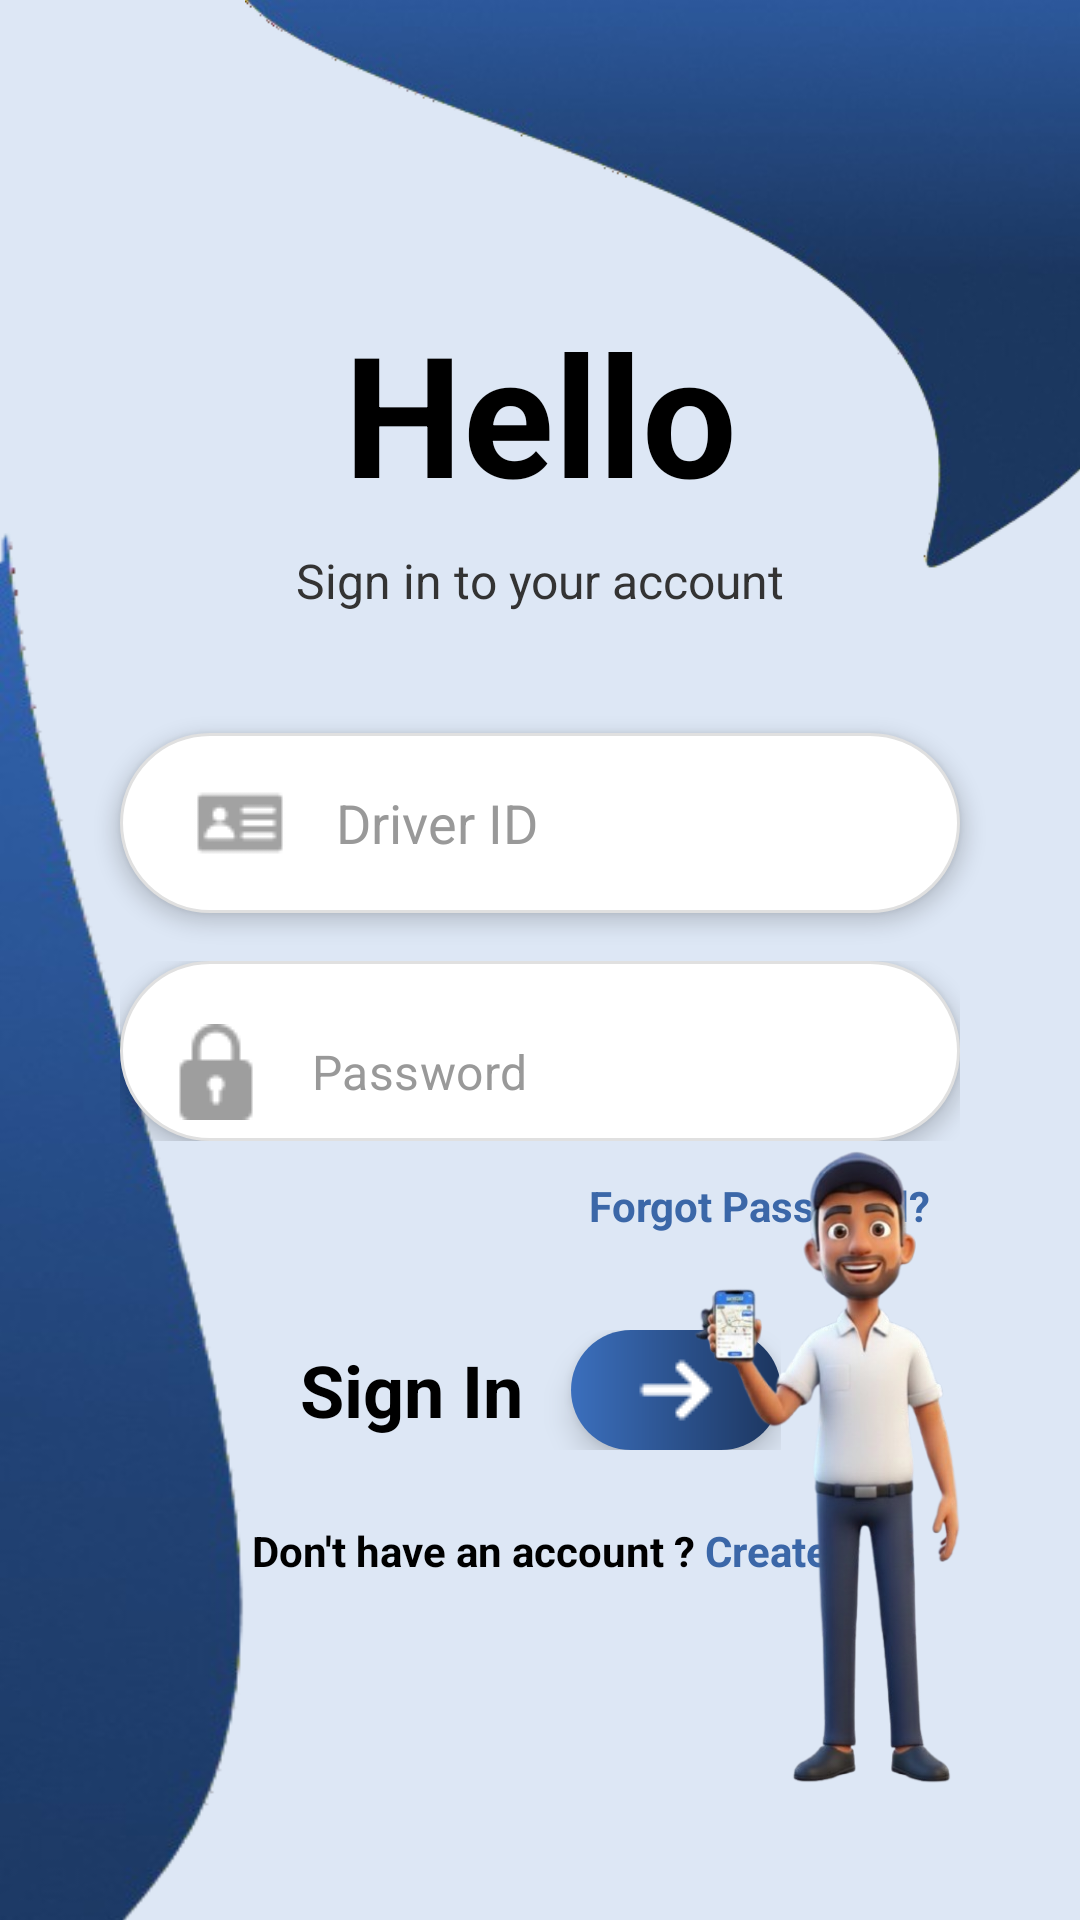

Produce the Android XML layout that renders to this screen, including the resource entries it uses.
<!-- AndroidManifest.xml: application theme Theme.LankaGotest -->
<!-- res/layout/activity_driver_login.xml -->
<?xml version="1.0" encoding="utf-8"?>
<androidx.constraintlayout.widget.ConstraintLayout
    xmlns:android="http://schemas.android.com/apk/res/android"
    xmlns:app="http://schemas.android.com/apk/res-auto"
    xmlns:tools="http://schemas.android.com/tools"
    android:layout_width="match_parent"
    android:layout_height="match_parent"
    android:background="#DDE7F5">

    <ImageView
        android:id="@+id/waveTopRight"
        android:layout_width="279dp"
        android:layout_height="198dp"
        android:layout_marginTop="-1dp"
        android:layout_marginEnd="-1dp"
        android:scaleType="fitXY"
        android:src="@drawable/shep01"
        app:layout_constraintEnd_toEndOf="parent"
        app:layout_constraintTop_toTopOf="parent" />

    <ImageView
        android:id="@+id/waveBottomLeft"
        android:layout_width="112dp"
        android:layout_height="544dp"
        android:layout_marginStart="-1dp"
        android:layout_marginBottom="-1dp"
        android:scaleType="fitXY"
        android:src="@drawable/shep02"
        app:layout_constraintBottom_toBottomOf="parent"
        app:layout_constraintStart_toStartOf="parent" />

    <TextView
        android:id="@+id/tvHello"
        android:layout_width="wrap_content"
        android:layout_height="wrap_content"
        android:layout_marginTop="100dp"
        android:text="Hello"
        android:textColor="@android:color/black"
        android:textSize="56sp"
        android:textStyle="bold"
        app:layout_constraintEnd_toEndOf="parent"
        app:layout_constraintStart_toStartOf="parent"
        app:layout_constraintTop_toTopOf="parent" />

    <TextView
        android:id="@+id/tvSubtitle"
        android:layout_width="wrap_content"
        android:layout_height="wrap_content"
        android:layout_marginTop="8dp"
        android:text="Sign in to your account"
        android:textColor="#333333"
        android:textSize="16sp"
        app:layout_constraintEnd_toEndOf="parent"
        app:layout_constraintStart_toStartOf="parent"
        app:layout_constraintTop_toBottomOf="@id/tvHello" />

    <EditText
        android:id="@+id/etDriverId"
        android:layout_width="match_parent"
        android:layout_height="60dp"
        android:layout_marginHorizontal="40dp"
        android:layout_marginTop="40dp"
        android:background="@drawable/bg_input_pill"
        android:drawableStart="@drawable/card" android:drawablePadding="16dp"
        android:elevation="4dp"
        android:hint="Driver ID"
        android:paddingHorizontal="24dp"
        android:singleLine="true"
        android:textColorHint="#999999"
        app:layout_constraintTop_toBottomOf="@id/tvSubtitle" />

    <com.google.android.material.textfield.TextInputLayout
        android:id="@+id/tilPassword"
        android:layout_width="match_parent"
        android:layout_height="wrap_content"
        android:layout_marginHorizontal="40dp"
        android:layout_marginTop="16dp"
        app:hintEnabled="false"
        app:boxBackgroundMode="none"
        app:passwordToggleEnabled="true"
        app:passwordToggleTint="#999999"
        app:layout_constraintTop_toBottomOf="@id/etDriverId">

        <EditText
            android:id="@+id/etPassword"
            android:layout_width="match_parent"
            android:layout_height="60dp"
            android:background="@drawable/bg_input_pill"
            android:drawableStart="@drawable/padlock"
            android:drawablePadding="16dp"
            android:elevation="4dp"
            android:hint="Password"
            android:inputType="textPassword"
            android:paddingHorizontal="24dp"
            android:singleLine="true"
            android:textColorHint="#999999" />
    </com.google.android.material.textfield.TextInputLayout>

    <TextView
        android:id="@+id/tvForgotPassword"
        android:layout_width="wrap_content"
        android:layout_height="wrap_content"
        android:layout_marginTop="12dp"
        android:layout_marginEnd="50dp"
        android:text="Forgot Password?"
        android:textColor="#3B67A8"
        android:textSize="14sp"
        android:textStyle="bold"
        app:layout_constraintEnd_toEndOf="parent"
        app:layout_constraintTop_toBottomOf="@id/tilPassword" />

    <LinearLayout
        android:id="@+id/signInRow"
        android:layout_width="wrap_content"
        android:layout_height="wrap_content"
        android:layout_marginTop="32dp"
        android:gravity="center_vertical"
        android:orientation="horizontal"
        app:layout_constraintEnd_toEndOf="parent"
        app:layout_constraintStart_toStartOf="parent"
        app:layout_constraintTop_toBottomOf="@id/tvForgotPassword">

        <TextView
            android:layout_width="wrap_content"
            android:layout_height="wrap_content"
            android:text="Sign In"
            android:textColor="@android:color/black"
            android:textSize="24sp"
            android:textStyle="bold" />

        <ImageButton
            android:id="@+id/btnSignIn"
            android:layout_width="70dp"
            android:layout_height="40dp"
            android:layout_marginStart="16dp"
            android:background="@drawable/bg_gradient_button"
            android:elevation="6dp"
            android:src="@drawable/rightarrow" app:tint="@android:color/white" />
    </LinearLayout>

    <LinearLayout
        android:id="@+id/createAccountRow"
        android:layout_width="wrap_content"
        android:layout_height="wrap_content"
        android:layout_marginTop="24dp"
        android:orientation="horizontal"
        app:layout_constraintEnd_toEndOf="parent"
        app:layout_constraintStart_toStartOf="parent"
        app:layout_constraintTop_toBottomOf="@id/signInRow">

        <TextView
            android:layout_width="wrap_content"
            android:layout_height="wrap_content"
            android:text="Don't have an account ? "
            android:textColor="@android:color/black"
            android:textSize="14sp"
            android:textStyle="bold" />

        <TextView
            android:id="@+id/tvCreateAccount"
            android:layout_width="wrap_content"
            android:layout_height="wrap_content"
            android:text="Create"
            android:textColor="#3B67A8"
            android:textSize="14sp"
            android:textStyle="bold" />
    </LinearLayout>

    <ImageView
        android:id="@+id/imgDriver"
        android:layout_width="130dp"
        android:layout_height="300dp"
        android:layout_marginEnd="4dp"
        android:layout_marginBottom="4dp"
        android:src="@drawable/driverimg"
        app:layout_constraintBottom_toBottomOf="parent"
        app:layout_constraintEnd_toEndOf="parent" />

</androidx.constraintlayout.widget.ConstraintLayout>
<!-- resources referenced by this layout -->
<resources>
  <!-- drawable bg_gradient_button (drawable) -->
  <?xml version="1.0" encoding="utf-8"?>
  <shape xmlns:android="http://schemas.android.com/apk/res/android">
      <gradient
          android:angle="0"
          android:endColor="#1C355E"
          android:startColor="#3B6FBD" />
      <corners android:radius="40dp" />
  </shape>
  <!-- drawable bg_input_pill (drawable) -->
  <?xml version="1.0" encoding="utf-8"?>
  <shape xmlns:android="http://schemas.android.com/apk/res/android">
      <solid android:color="#FFFFFF" />
      <corners android:radius="30dp" /> <stroke android:width="1dp" android:color="#E0E0E0" />
  </shape>
  <!-- drawable card: png bitmap (drawable, 664 bytes) -->
  <!-- drawable driverimg: png bitmap (drawable, 134220 bytes) -->
  <!-- drawable padlock: png bitmap (drawable, 685 bytes) -->
  <!-- drawable rightarrow: png bitmap (drawable, 411 bytes) -->
  <!-- drawable shep01: png bitmap (drawable, 57281 bytes) -->
  <!-- drawable shep02: png bitmap (drawable, 41769 bytes) -->
  <style name="Theme.LankaGotest" parent="Theme.MaterialComponents.DayNight.NoActionBar">
          
          <item name="colorPrimary">@color/purple_500</item>
          <item name="colorPrimaryVariant">@color/purple_700</item>
          <item name="colorOnPrimary">@color/white</item>
          
          <item name="colorSecondary">@color/teal_200</item>
          <item name="colorSecondaryVariant">@color/teal_700</item>
          <item name="colorOnSecondary">@color/black</item>
          
          <item name="android:statusBarColor">?attr/colorPrimaryVariant</item>
  
          
          <item name="viewInflaterClass">com.google.android.material.theme.MaterialComponentsViewInflater</item>
          <item name="windowActionBar">false</item>
          <item name="windowNoTitle">true</item>
      </style>
  <!-- not gathered from this repository: default colours our renderer supplied (Android Studio template values) -->
  <color name="purple_500">#FF6200EE</color>
  <color name="purple_700">#FF3700B3</color>
  <color name="teal_200">#FF03DAC5</color>
  <color name="teal_700">#FF018786</color>
  <color name="black">#FF000000</color>
  <color name="white">#FFFFFFFF</color>
</resources>
